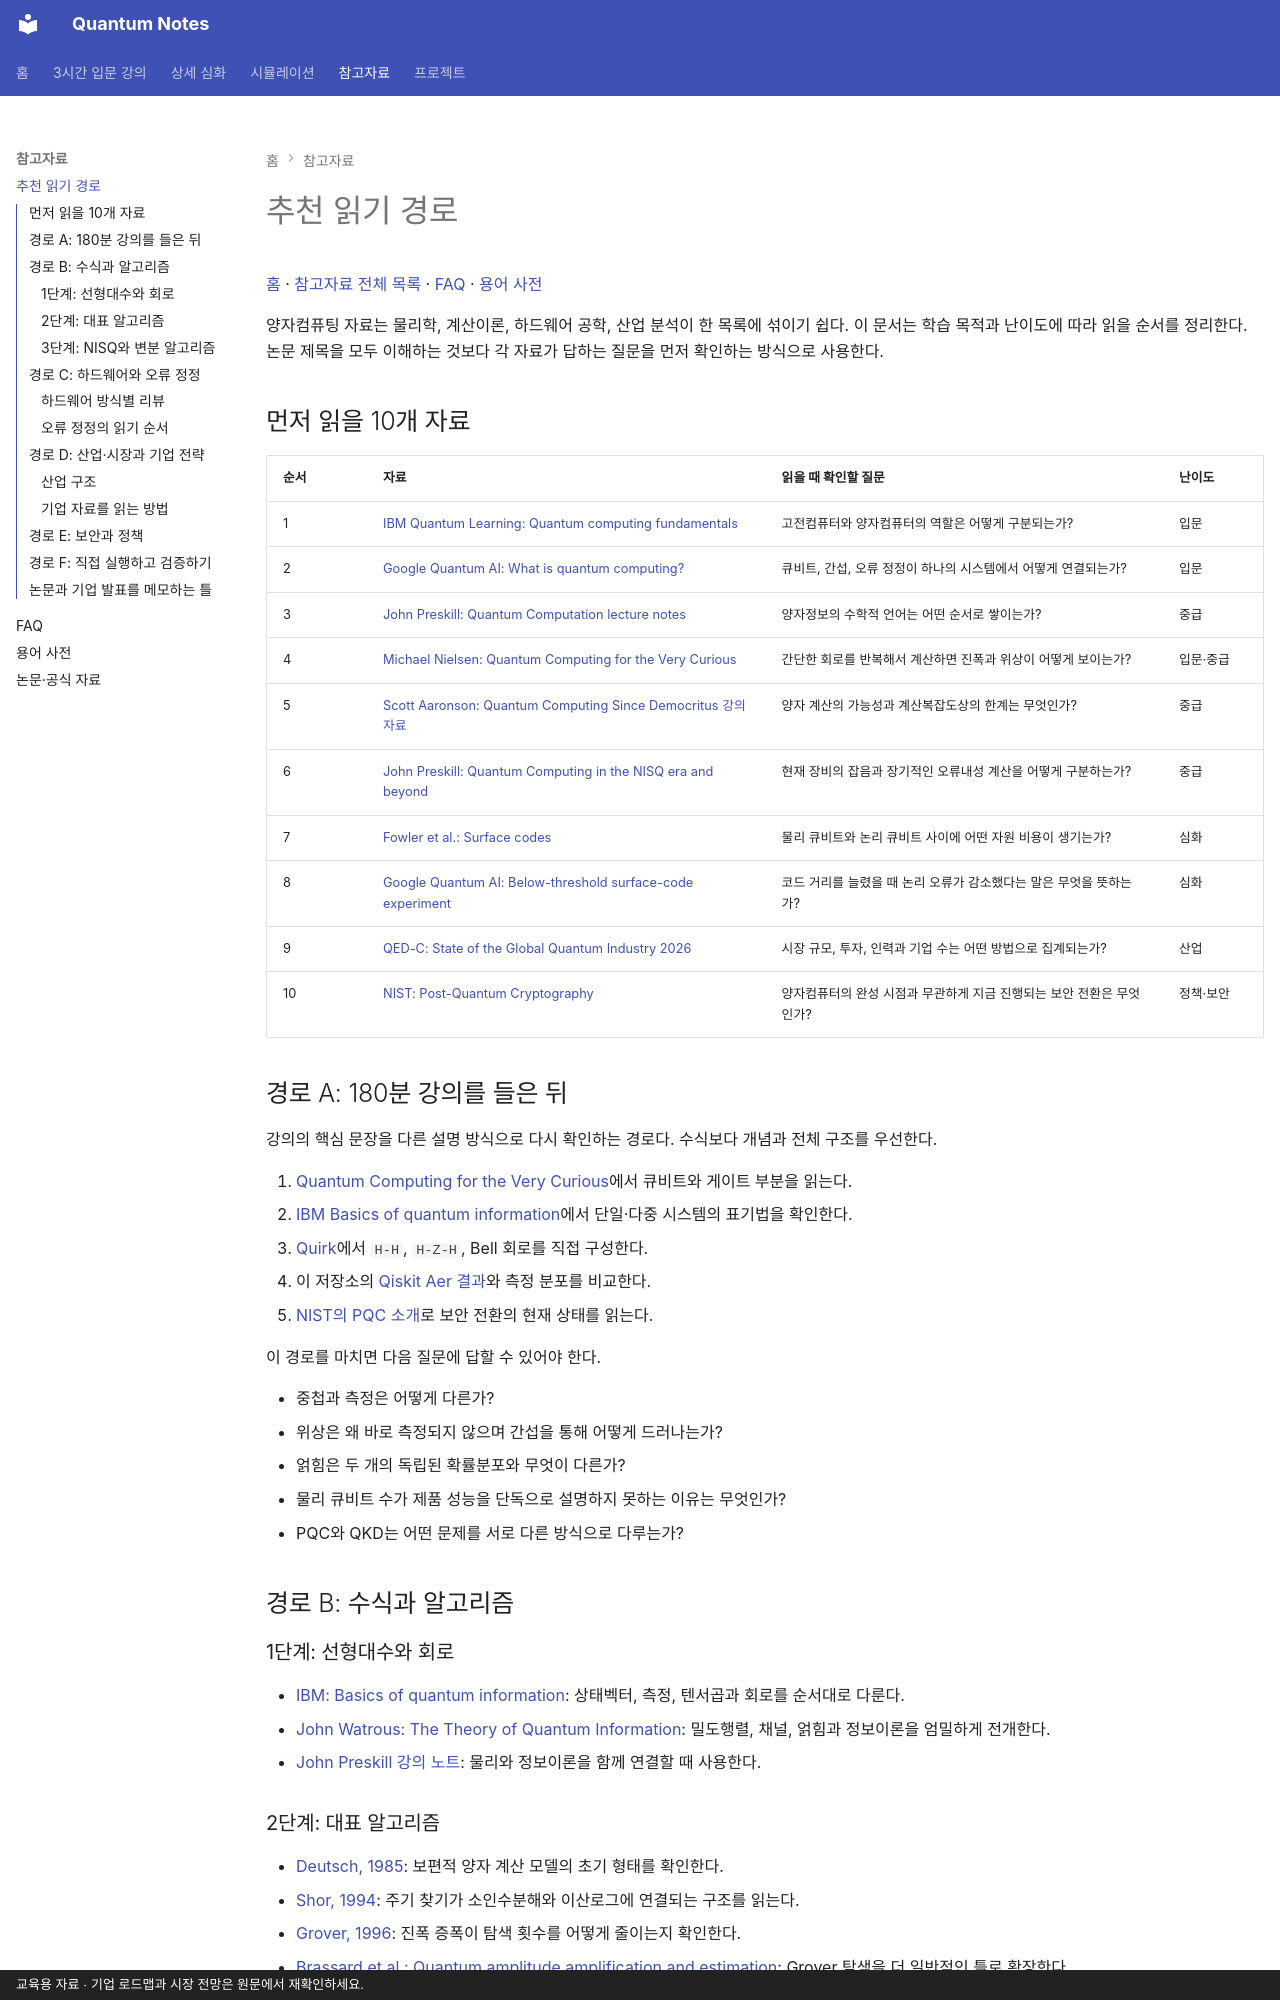

repository: litkhai/notes-on-quantum · page: 03-reference/reading-guide/index.html · generator: mkdocs · copyright: 교육용 자료 · 기업 로드맵과 시장 전망은 원문에서 재확인하세요.

# 추천 읽기 경로

[홈](../index.md) · [참고자료 전체 목록](references.md) · [FAQ](faq.md) · [용어 사전](glossary.md)

양자컴퓨팅 자료는 물리학, 계산이론, 하드웨어 공학, 산업 분석이 한 목록에 섞이기 쉽다. 이 문서는 학습 목적과 난이도에 따라 읽을 순서를 정리한다. 논문 제목을 모두 이해하는 것보다 각 자료가 답하는 질문을 먼저 확인하는 방식으로 사용한다.

## 먼저 읽을 10개 자료

| 순서 | 자료 | 읽을 때 확인할 질문 | 난이도 |
|---|---|---|---|
| 1 | [IBM Quantum Learning: Quantum computing fundamentals](https://quantum.cloud.ibm.com/learning/en/courses/quantum-business-foundations/quantum-computing-fundamentals) | 고전컴퓨터와 양자컴퓨터의 역할은 어떻게 구분되는가? | 입문 |
| 2 | [Google Quantum AI: What is quantum computing?](https://quantumai.google/static/site-assets/downloads/what-is-quantum-computing.pdf) | 큐비트, 간섭, 오류 정정이 하나의 시스템에서 어떻게 연결되는가? | 입문 |
| 3 | [John Preskill: Quantum Computation lecture notes](https://www.preskill.caltech.edu/ph219/) | 양자정보의 수학적 언어는 어떤 순서로 쌓이는가? | 중급 |
| 4 | [Michael Nielsen: Quantum Computing for the Very Curious](https://quantum.country/qcvc) | 간단한 회로를 반복해서 계산하면 진폭과 위상이 어떻게 보이는가? | 입문·중급 |
| 5 | [Scott Aaronson: Quantum Computing Since Democritus 강의 자료](https://www.scottaaronson.com/democritus/) | 양자 계산의 가능성과 계산복잡도상의 한계는 무엇인가? | 중급 |
| 6 | [John Preskill: Quantum Computing in the NISQ era and beyond](https://doi.org/10.22331/q-2018-08-06-79) | 현재 장비의 잡음과 장기적인 오류내성 계산을 어떻게 구분하는가? | 중급 |
| 7 | [Fowler et al.: Surface codes](https://doi.org/10.1103/PhysRevA.86.032324) | 물리 큐비트와 논리 큐비트 사이에 어떤 자원 비용이 생기는가? | 심화 |
| 8 | [Google Quantum AI: Below-threshold surface-code experiment](https://www.nature.com/articles/s41586-024-08449-y) | 코드 거리를 늘렸을 때 논리 오류가 감소했다는 말은 무엇을 뜻하는가? | 심화 |
| 9 | [QED-C: State of the Global Quantum Industry 2026](https://quantumconsortium.org/publication/2026-state-of-the-global-quantum-industry-report/) | 시장 규모, 투자, 인력과 기업 수는 어떤 방법으로 집계되는가? | 산업 |
| 10 | [NIST: Post-Quantum Cryptography](https://csrc.nist.gov/Projects/Post-Quantum-Cryptography) | 양자컴퓨터의 완성 시점과 무관하게 지금 진행되는 보안 전환은 무엇인가? | 정책·보안 |

## 경로 A: 180분 강의를 들은 뒤

강의의 핵심 문장을 다른 설명 방식으로 다시 확인하는 경로다. 수식보다 개념과 전체 구조를 우선한다.

1. [Quantum Computing for the Very Curious](https://quantum.country/qcvc)에서 큐비트와 게이트 부분을 읽는다.
2. [IBM Basics of quantum information](https://quantum.cloud.ibm.com/learning/en/courses/basics-of-quantum-information)에서 단일·다중 시스템의 표기법을 확인한다.
3. [Quirk](https://algassert.com/quirk)에서 `H-H`, `H-Z-H`, Bell 회로를 직접 구성한다.
4. 이 저장소의 [Qiskit Aer 결과](../04-simulations/results.md)와 측정 분포를 비교한다.
5. [NIST의 PQC 소개](https://www.nist.gov/cybersecurity-and-privacy/what-post-quantum-cryptography)로 보안 전환의 현재 상태를 읽는다.

이 경로를 마치면 다음 질문에 답할 수 있어야 한다.

- 중첩과 측정은 어떻게 다른가?
- 위상은 왜 바로 측정되지 않으며 간섭을 통해 어떻게 드러나는가?
- 얽힘은 두 개의 독립된 확률분포와 무엇이 다른가?
- 물리 큐비트 수가 제품 성능을 단독으로 설명하지 못하는 이유는 무엇인가?
- PQC와 QKD는 어떤 문제를 서로 다른 방식으로 다루는가?

## 경로 B: 수식과 알고리즘

### 1단계: 선형대수와 회로

- [IBM: Basics of quantum information](https://quantum.cloud.ibm.com/learning/en/courses/basics-of-quantum-information): 상태벡터, 측정, 텐서곱과 회로를 순서대로 다룬다.
- [John Watrous: The Theory of Quantum Information](https://cs.uwaterloo.ca/~watrous/TQI/): 밀도행렬, 채널, 얽힘과 정보이론을 엄밀하게 전개한다.
- [John Preskill 강의 노트](https://www.preskill.caltech.edu/ph219/): 물리와 정보이론을 함께 연결할 때 사용한다.
